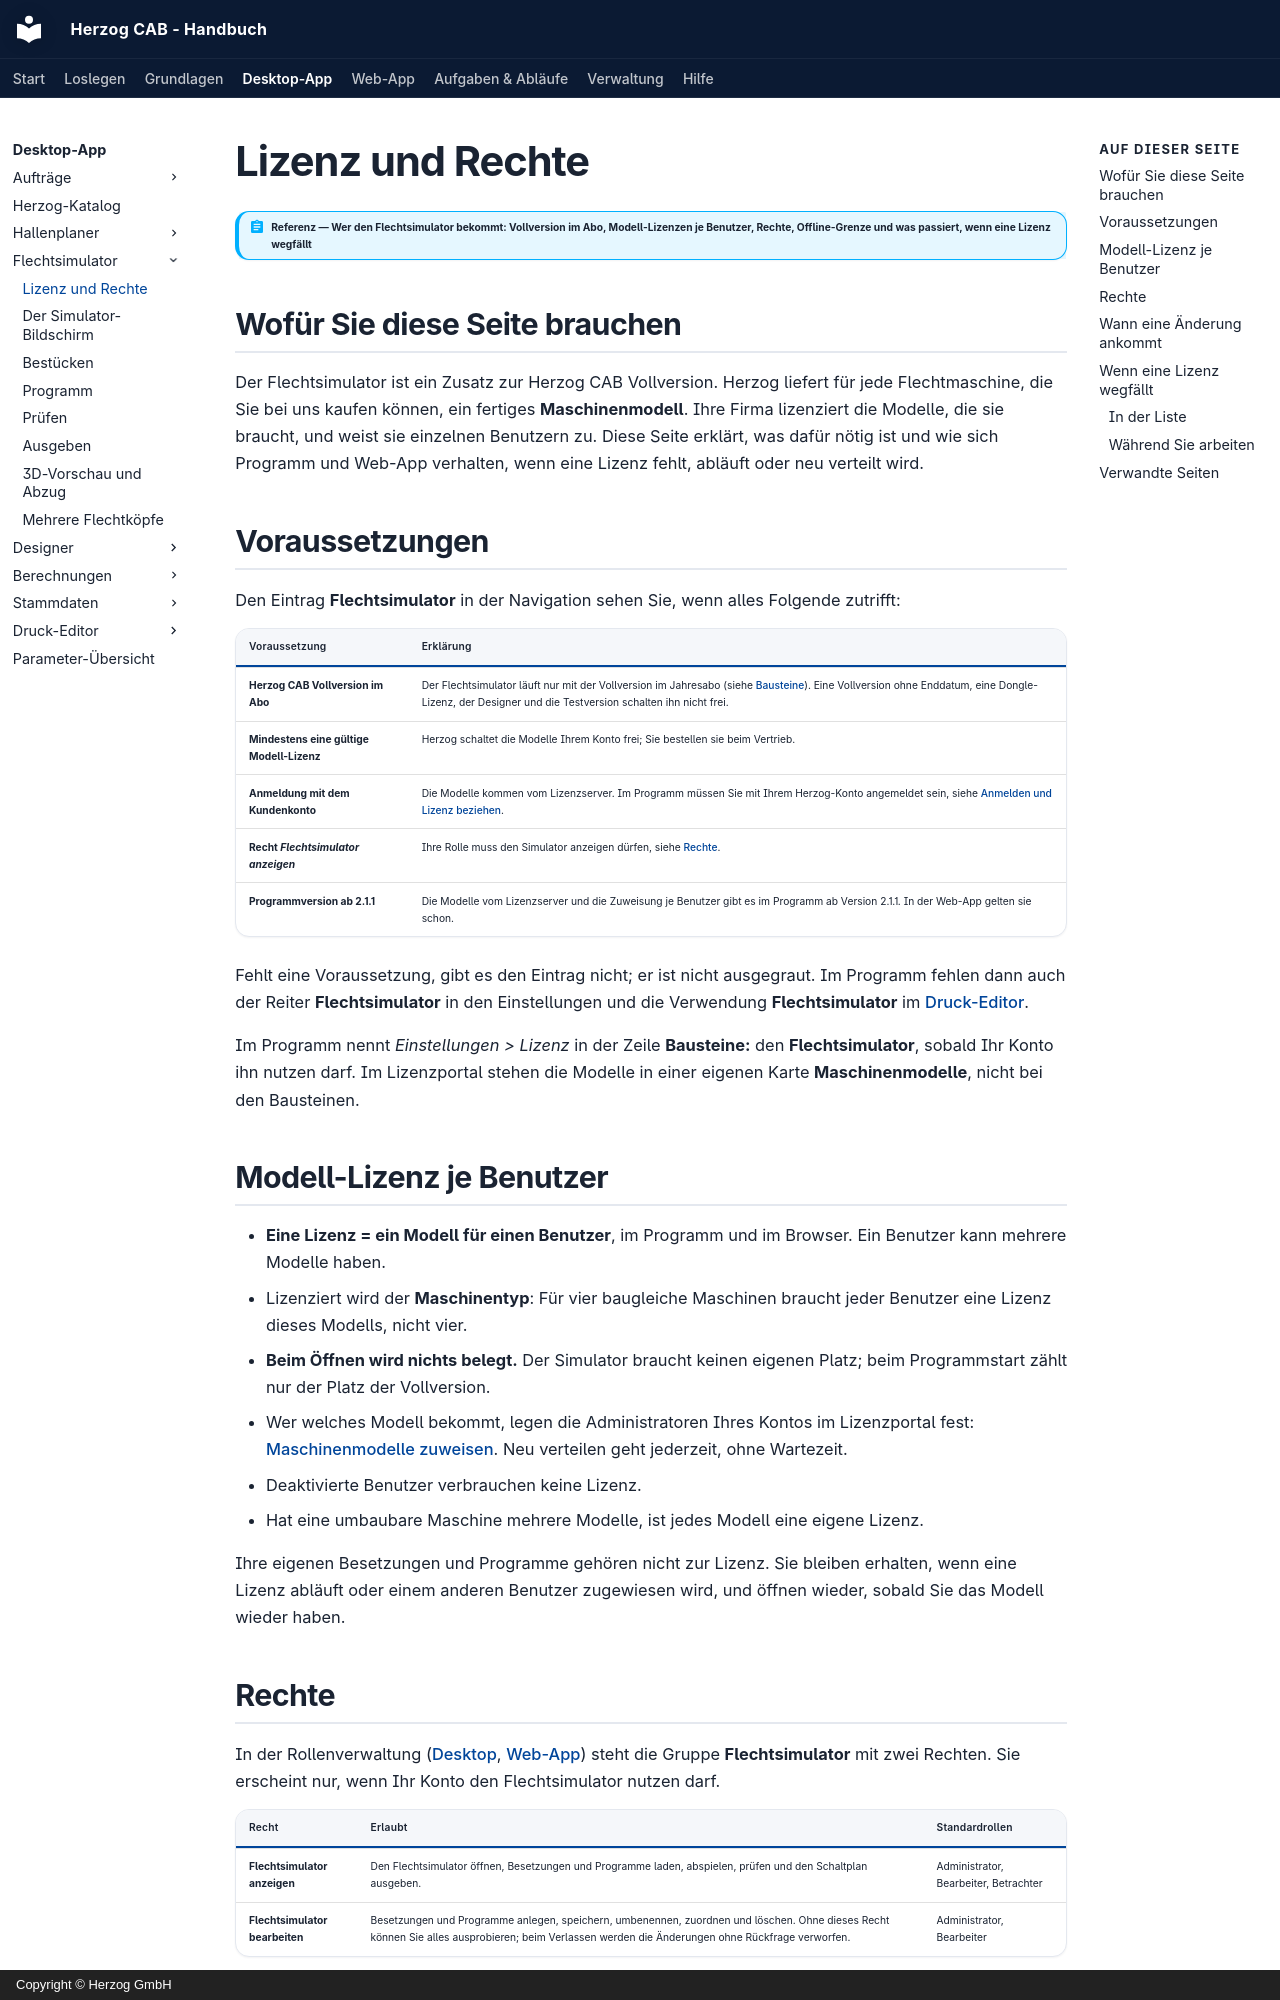

repository: Herzog-GmbH/HerzogCAB-Docs · page: braiding-simulator/licence/index.html · generator: mkdocs · copyright: Copyright © Herzog GmbH

# Lizenz und Rechte

!!! abstract "Referenz — Wer den Flechtsimulator bekommt: Vollversion im Abo, Modell-Lizenzen je Benutzer, Rechte, Offline-Grenze und was passiert, wenn eine Lizenz wegfällt"

## Wofür Sie diese Seite brauchen

Der Flechtsimulator ist ein Zusatz zur Herzog CAB Vollversion. Herzog
liefert für jede Flechtmaschine, die Sie bei uns kaufen können, ein
fertiges **Maschinenmodell**. Ihre Firma lizenziert die Modelle, die sie
braucht, und weist sie einzelnen Benutzern zu. Diese Seite erklärt, was
dafür nötig ist und wie sich Programm und Web-App verhalten, wenn eine
Lizenz fehlt, abläuft oder neu verteilt wird.

## Voraussetzungen

Den Eintrag **Flechtsimulator** in der Navigation sehen Sie, wenn alles
Folgende zutrifft:

| Voraussetzung | Erklärung |
|---|---|
| **Herzog CAB Vollversion im Abo** | Der Flechtsimulator läuft nur mit der Vollversion im Jahresabo (siehe [Bausteine](../setup/account.md#bausteine)). Eine Vollversion ohne Enddatum, eine Dongle-Lizenz, der Designer und die Testversion schalten ihn nicht frei. |
| **Mindestens eine gültige Modell-Lizenz** | Herzog schaltet die Modelle Ihrem Konto frei; Sie bestellen sie beim Vertrieb. |
| **Anmeldung mit dem Kundenkonto** | Die Modelle kommen vom Lizenzserver. Im Programm müssen Sie mit Ihrem Herzog-Konto angemeldet sein, siehe [Anmelden und Lizenz beziehen](../setup/activate-license.md). |
| **Recht *Flechtsimulator anzeigen*** | Ihre Rolle muss den Simulator anzeigen dürfen, siehe [Rechte](#rechte). |
| **Programmversion ab 2.1.1** | Die Modelle vom Lizenzserver und die Zuweisung je Benutzer gibt es im Programm ab Version 2.1.1. In der Web-App gelten sie schon. |

Fehlt eine Voraussetzung, gibt es den Eintrag nicht; er ist nicht
ausgegraut. Im Programm fehlen dann auch der Reiter **Flechtsimulator** in
den Einstellungen und die Verwendung **Flechtsimulator** im
[Druck-Editor](../print-templates/index.md).

Im Programm nennt *Einstellungen > Lizenz* in der Zeile **Bausteine:** den
**Flechtsimulator**, sobald Ihr Konto ihn nutzen darf. Im Lizenzportal
stehen die Modelle in einer eigenen Karte **Maschinenmodelle**, nicht bei
den Bausteinen.

## Modell-Lizenz je Benutzer

* **Eine Lizenz = ein Modell für einen Benutzer**, im Programm und im
  Browser. Ein Benutzer kann mehrere Modelle haben.
* Lizenziert wird der **Maschinentyp**: Für vier baugleiche Maschinen
  braucht jeder Benutzer eine Lizenz dieses Modells, nicht vier.
* **Beim Öffnen wird nichts belegt.** Der Simulator braucht keinen eigenen
  Platz; beim Programmstart zählt nur der Platz der Vollversion.
* Wer welches Modell bekommt, legen die Administratoren Ihres Kontos im
  Lizenzportal fest: [Maschinenmodelle zuweisen](../portal/models.md).
  Neu verteilen geht jederzeit, ohne Wartezeit.
* Deaktivierte Benutzer verbrauchen keine Lizenz.
* Hat eine umbaubare Maschine mehrere Modelle, ist jedes Modell eine eigene
  Lizenz.

Ihre eigenen Besetzungen und Programme gehören nicht zur Lizenz. Sie
bleiben erhalten, wenn eine Lizenz abläuft oder einem anderen Benutzer
zugewiesen wird, und öffnen wieder, sobald Sie das Modell wieder haben.
